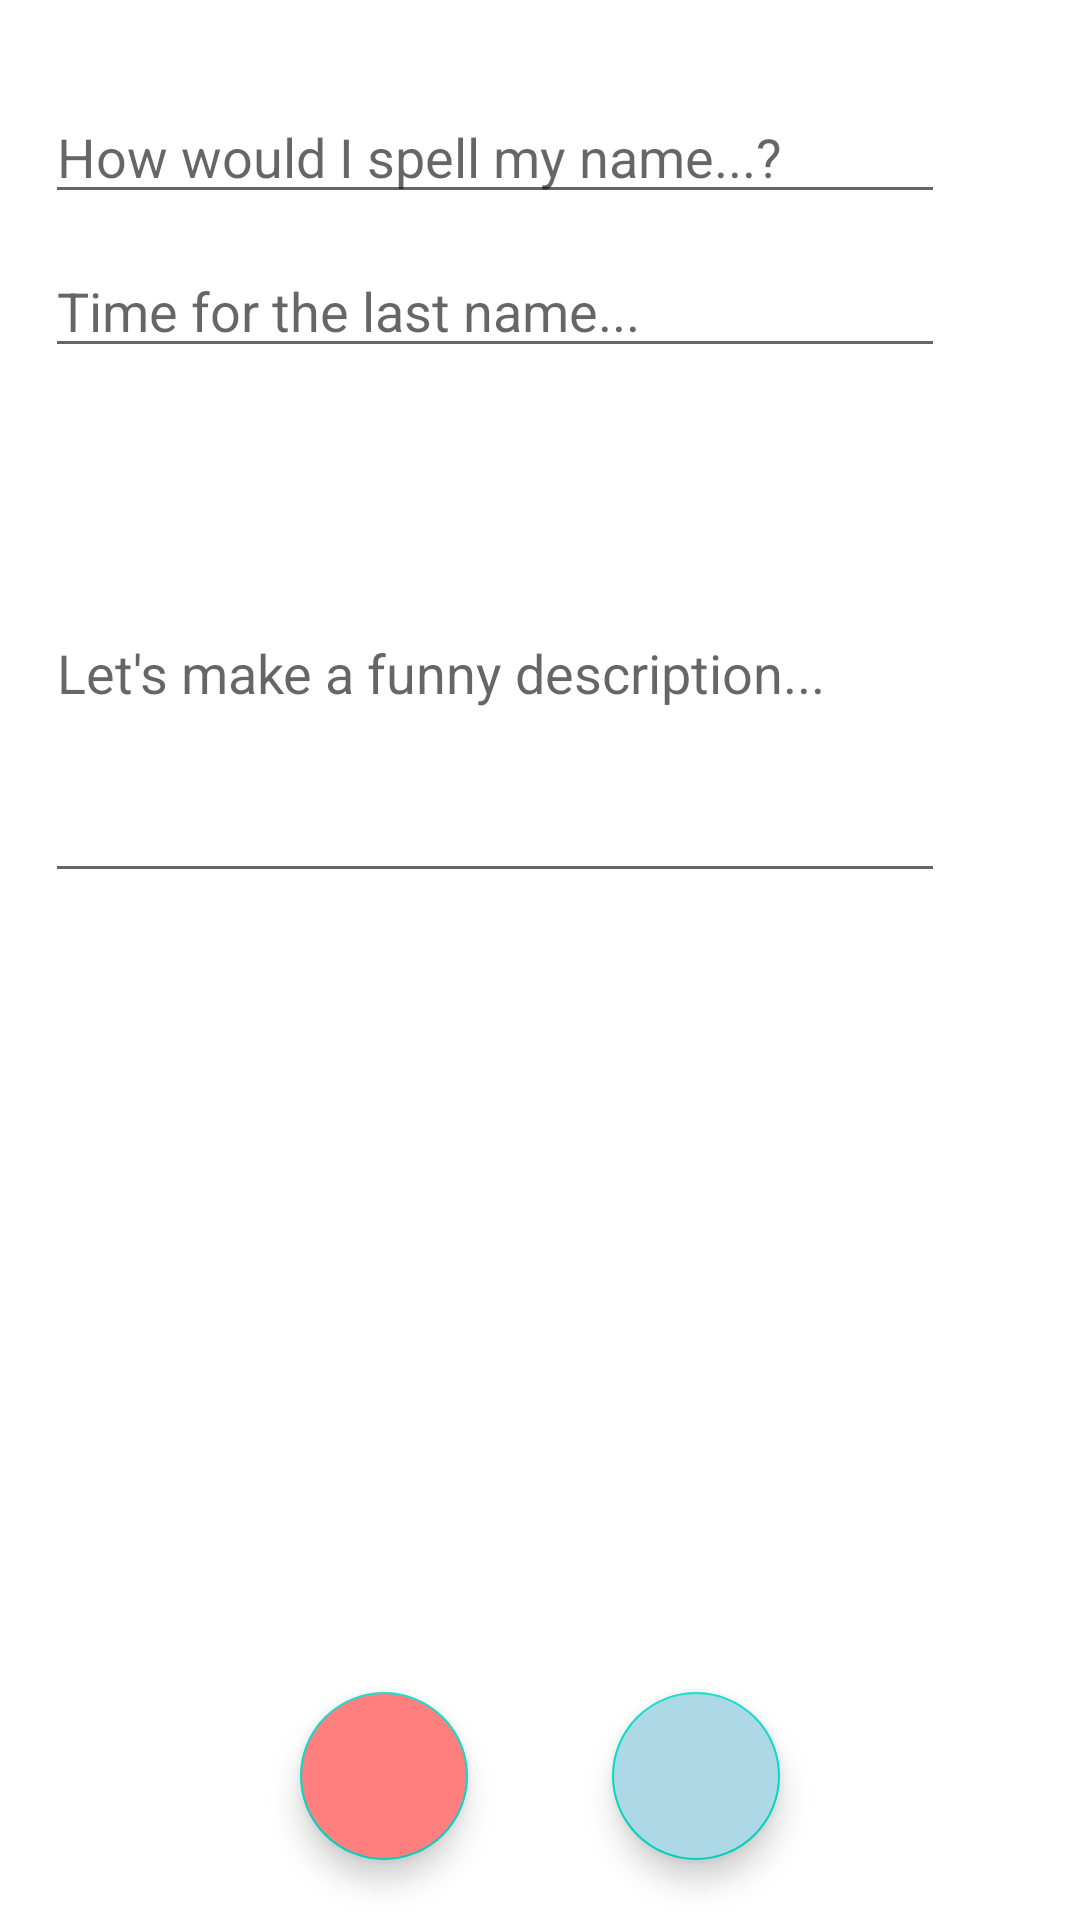

The Android layout XML behind this screen, and the referenced resources:
<!-- AndroidManifest.xml: application theme Theme.ApplicationProjetSergioJerem -->
<!-- res/layout/add_guide.xml -->
<?xml version="1.0" encoding="utf-8"?>
<RelativeLayout xmlns:android="http://schemas.android.com/apk/res/android"
    android:layout_width="match_parent"
    android:layout_height="match_parent"
    android:background="?attr/bgc"
    android:id="@+id/addGuide"
    >


    <EditText
        android:layout_width="300dp"
        android:layout_height="wrap_content"
        android:id="@+id/firstName"
        android:hint="How would I spell my name...?"
        android:layout_marginStart="15dp"
        android:layout_marginTop="30dp"
        />

    <EditText
        android:layout_width="300dp"
        android:layout_height="wrap_content"
        android:id="@+id/lastName"
        android:hint="Time for the last name... "
        android:layout_below="@+id/firstName"
        android:layout_marginStart="15dp"
        android:layout_marginTop="10dp"
        />

    <EditText
        android:layout_width="300dp"
        android:layout_height="150dp"
        android:id="@+id/description"
        android:hint="Let's make a funny description... "
        android:layout_below="@+id/lastName"
        android:layout_marginTop="25dp"
        android:layout_marginStart="15dp"
        />

    <com.google.android.material.floatingactionbutton.FloatingActionButton
        android:layout_width="wrap_content"
        android:layout_height="wrap_content"
        android:id="@+id/yep"
        android:layout_alignParentBottom="true"
        android:layout_alignParentEnd="true"
        android:layout_marginEnd="100dp"
        android:layout_marginBottom="20dp"
        android:backgroundTint="@color/lightBlue"
        android:src="@drawable/ic_baseline_done_24"
        android:foregroundTint="@color/white"
        />

    <com.google.android.material.floatingactionbutton.FloatingActionButton
        android:layout_width="wrap_content"
        android:layout_height="wrap_content"
        android:id="@+id/nope"
        android:layout_alignParentBottom="true"
        android:layout_alignParentStart="true"
        android:layout_marginStart="100dp"
        android:layout_marginBottom="20dp"
        android:backgroundTint="@color/lightRed"
        android:src="@drawable/ic_baseline_close_24"
        android:foregroundTint="@color/white"
        />

</RelativeLayout>
<!-- resources referenced by this layout -->
<resources>
  <color name="lightBlue">#ADD8E6</color>
  <color name="lightRed">#FF7F7F</color>
  <color name="white">#FFFFFFFF</color>
  <style name="Theme.ApplicationProjetSergioJerem" parent="Theme.MaterialComponents.DayNight.DarkActionBar">
          
          <item name="colorPrimary">@color/purple_500</item>
          <item name="colorPrimaryVariant">@color/purple_700</item>
          <item name="colorOnPrimary">@color/white</item>
          
          <item name="colorSecondary">@color/teal_200</item>
          <item name="colorSecondaryVariant">@color/teal_700</item>
          <item name="colorOnSecondary">@color/black</item>
          
          <item name="android:statusBarColor">?attr/colorPrimaryVariant</item>
          
      </style>
  <color name="purple_500">#FF6200EE</color>
  <color name="purple_700">#FF3700B3</color>
  <color name="teal_200">#FF03DAC5</color>
  <color name="teal_700">#FF018786</color>
  <color name="black">#FF000000</color>
</resources>
